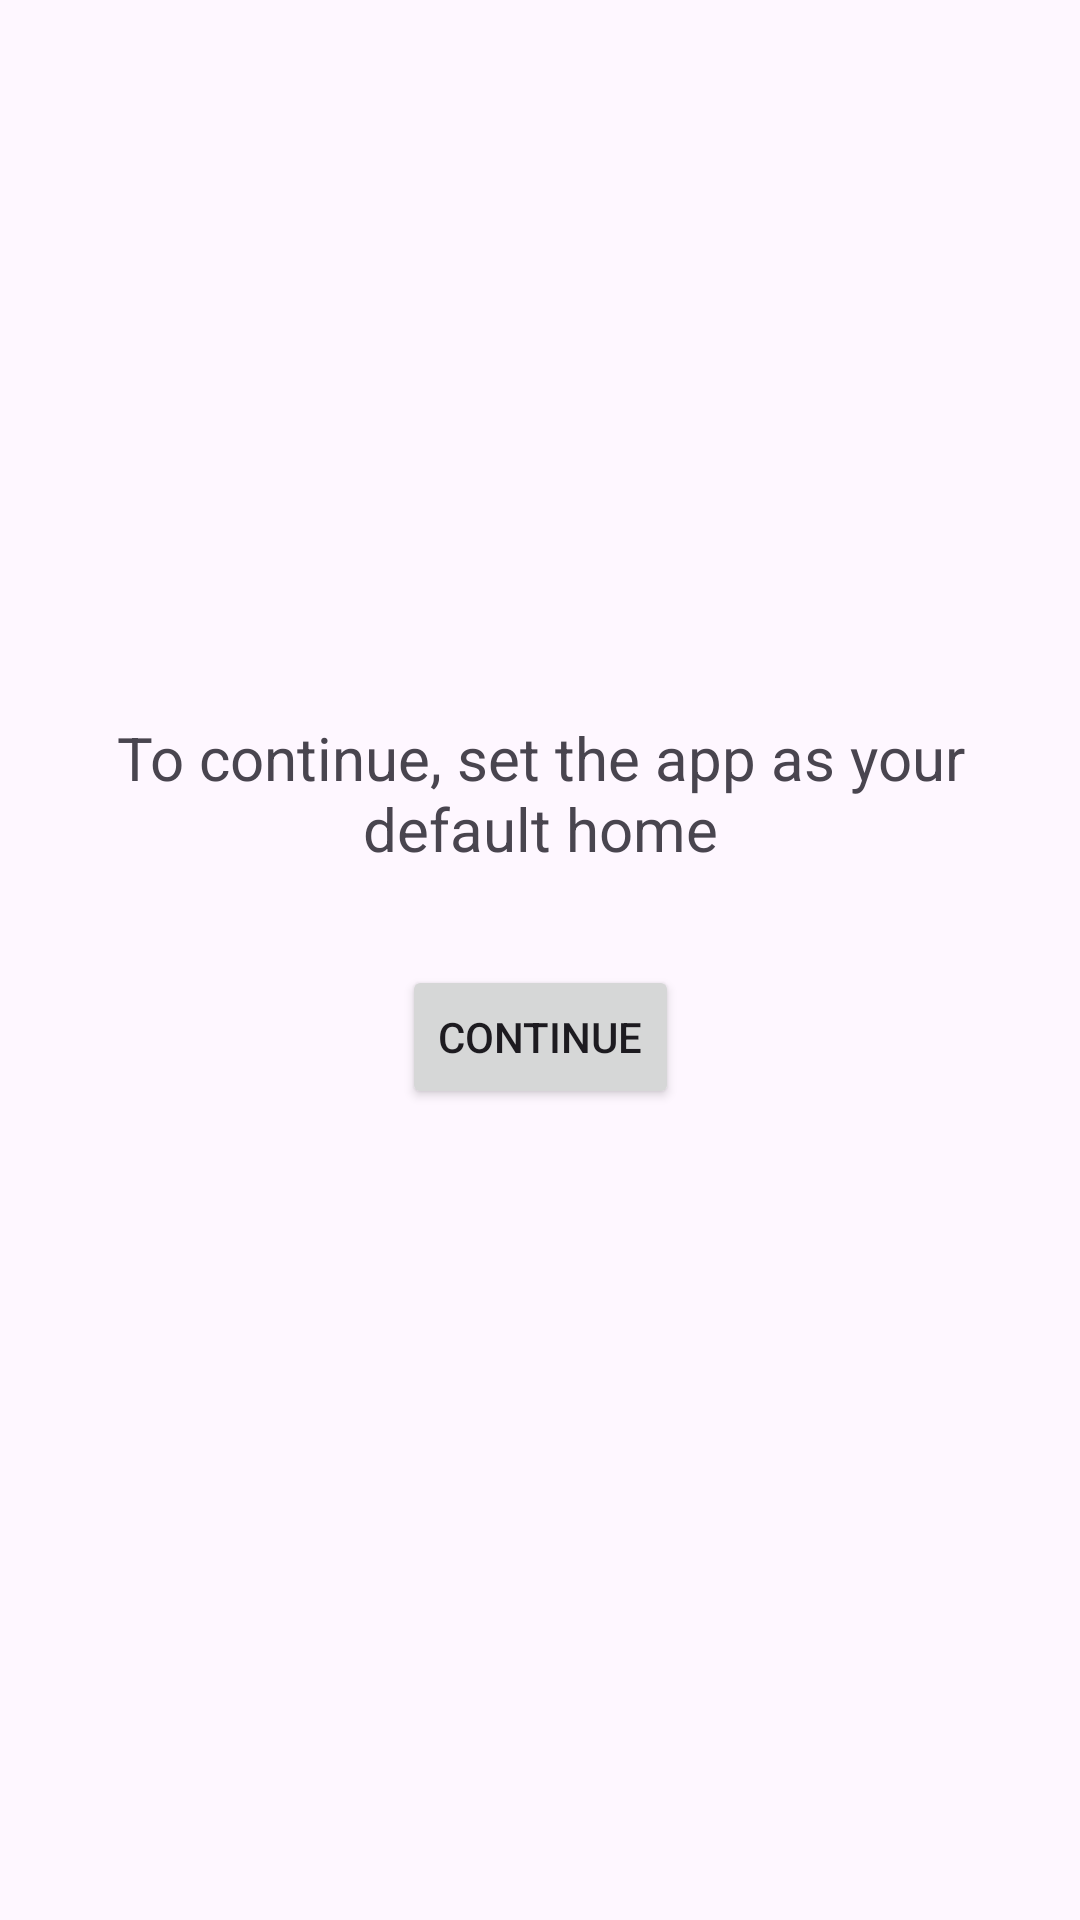

This screen was rendered from an Android layout file. Write that file and the resources it references.
<!-- AndroidManifest.xml: application theme Theme.AppCentral -->
<!-- res/layout/fragment_step2.xml -->
<?xml version="1.0" encoding="utf-8"?>
<androidx.constraintlayout.widget.ConstraintLayout
xmlns:android="http://schemas.android.com/apk/res/android"
xmlns:app="http://schemas.android.com/apk/res-auto"
xmlns:tools="http://schemas.android.com/tools"
android:layout_width="match_parent"
android:layout_height="match_parent"
android:padding="16dp"
tools:context=".fragments.Step2Fragment">

<TextView
    android:id="@+id/guidance_text"
    android:layout_width="wrap_content"
    android:layout_height="wrap_content"
    android:text="@string/to_continue_set_the_app_as_your_default_home"
    android:textSize="20sp"
    android:gravity="center"
    app:layout_constraintBottom_toBottomOf="parent"
    app:layout_constraintEnd_toEndOf="parent"
    app:layout_constraintStart_toStartOf="parent"
    app:layout_constraintTop_toTopOf="parent"
    app:layout_constraintVertical_bias="0.4" />

<Button
    android:id="@+id/continue_button"
    android:layout_width="wrap_content"
    android:layout_height="wrap_content"
    android:text="@string/continue_btn"
    android:layout_marginTop="32dp"
    app:layout_constraintEnd_toEndOf="parent"
    app:layout_constraintStart_toStartOf="parent"
    app:layout_constraintTop_toBottomOf="@+id/guidance_text" />

</androidx.constraintlayout.widget.ConstraintLayout>
<!-- resources referenced by this layout -->
<resources>
  <string name="continue_btn">Continue</string>
  <string name="to_continue_set_the_app_as_your_default_home">To continue, set the app as your default home</string>
  <style name="Theme.AppCentral" parent="Base.Theme.AppCentral" />
  <style name="Base.Theme.AppCentral" parent="Theme.Material3.DayNight.NoActionBar">
          
          
      </style>
</resources>
